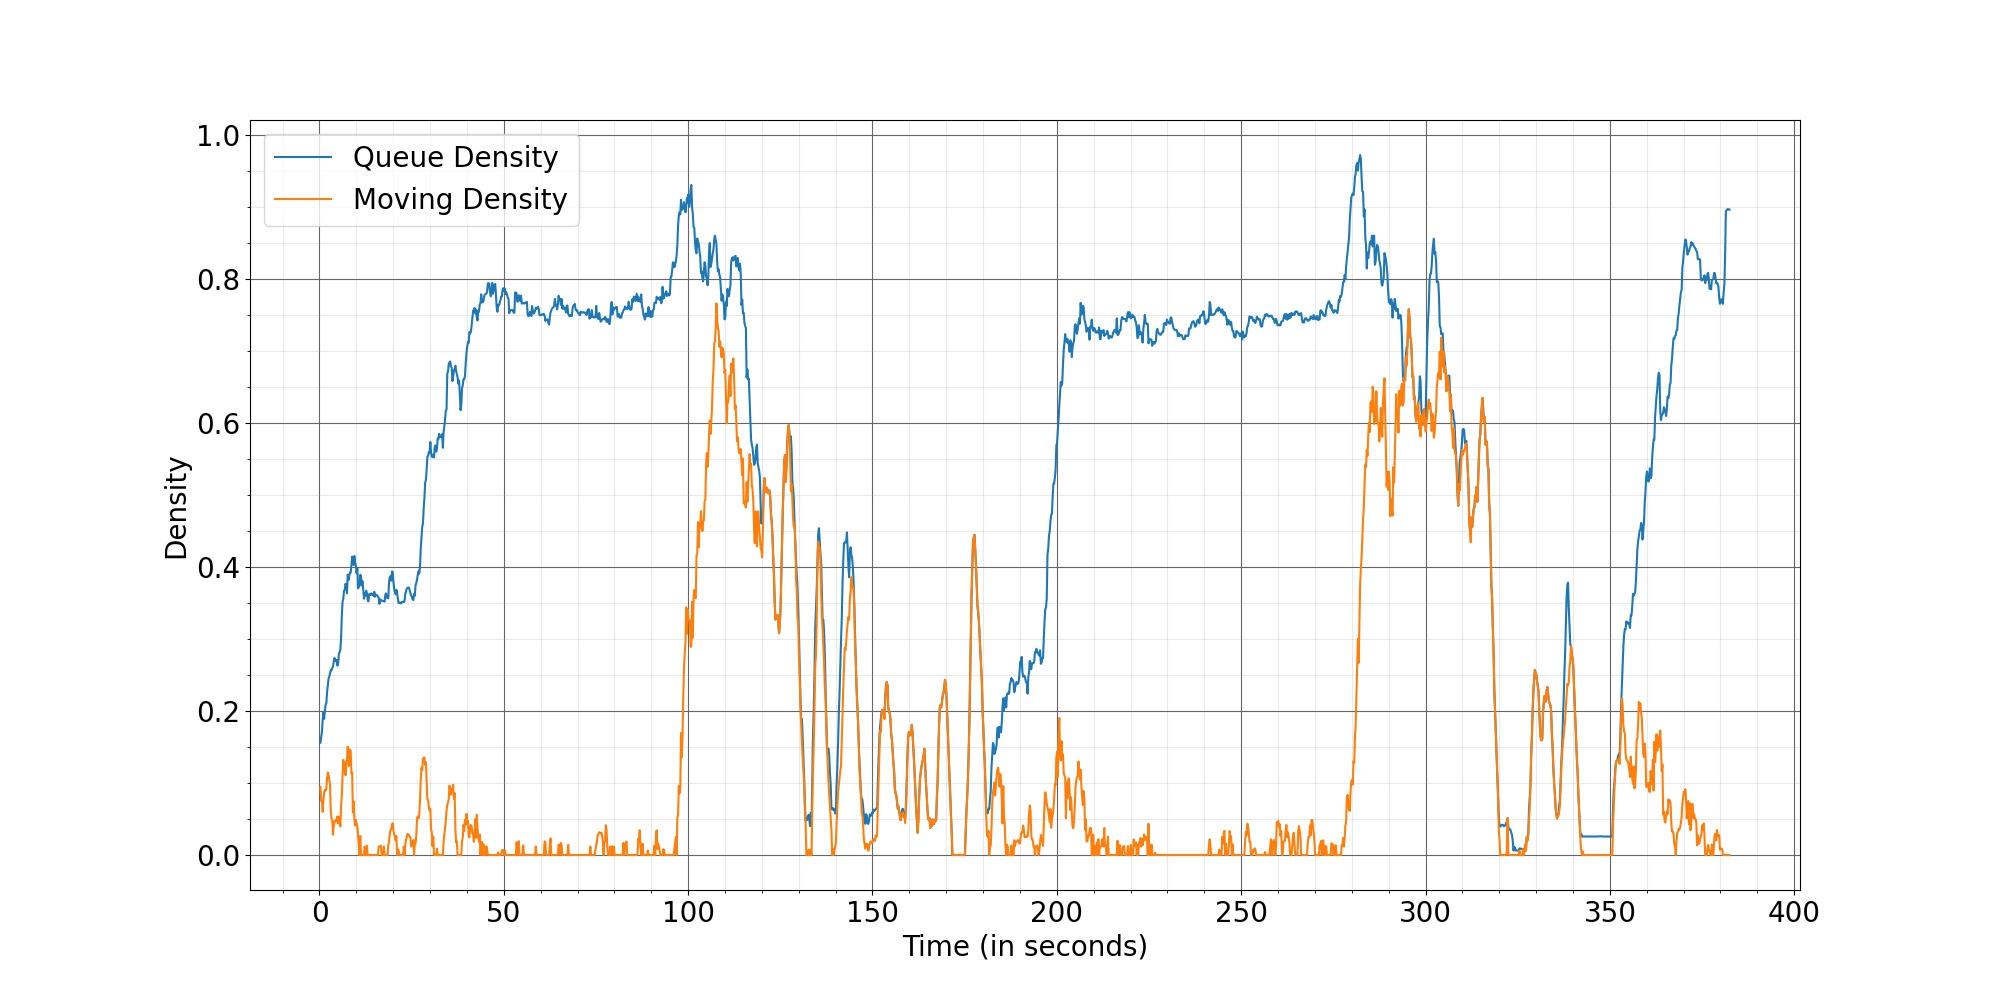

The table this chart was drawn from, first rows:
Time, Queue Density, Moving Density
0.2667, 0.1561, 0.09443
0.4667, 0.1633, 0.07507
0.6667, 0.171, 0.07517
0.8667, 0.1881, 0.05995
1.067, 0.1981, 0.07568
1.267, 0.1892, 0.08704
1.467, 0.1999, 0.09043
1.667, 0.2088, 0.08939
1.867, 0.211, 0.09211
2.067, 0.2263, 0.1069
2.267, 0.2365, 0.1148
2.467, 0.2452, 0.1108
2.667, 0.2481, 0.105
2.867, 0.2525, 0.09747
3.067, 0.2569, 0.0624
3.267, 0.2566, 0.05091
3.467, 0.2596, 0.04893
3.667, 0.2616, 0.02821
3.867, 0.2686, 0.03952
4.067, 0.2739, 0.04616
4.267, 0.2713, 0.04824
4.467, 0.2693, 0.04648
4.667, 0.271, 0.04875
4.867, 0.263, 0.05344
5.067, 0.2661, 0.04384
5.267, 0.28, 0.05355
5.467, 0.2817, 0.04979
5.667, 0.2859, 0.03971
5.867, 0.3018, 0.06909
6.067, 0.3334, 0.08269
6.267, 0.3523, 0.1117
6.467, 0.3563, 0.1321
6.667, 0.3671, 0.1174
6.867, 0.3689, 0.1279
7.067, 0.377, 0.1108
7.267, 0.3742, 0.1298
7.467, 0.3637, 0.1324
7.667, 0.3895, 0.1503
7.867, 0.382, 0.1236
8.067, 0.3881, 0.1242
8.267, 0.3924, 0.1466
8.467, 0.3923, 0.1449
8.667, 0.4027, 0.1129
8.867, 0.4147, 0.1145
9.067, 0.408, 0.05912
9.267, 0.4029, 0.07451
9.467, 0.4155, 0.05005
9.667, 0.406, 0.04077
9.867, 0.4022, 0.04853
10.07, 0.3917, 0.04339
10.27, 0.3986, 0.04072
10.47, 0.3705, 0.02659
10.67, 0.3728, 0.01512
10.87, 0.3745, 0
11.07, 0.3895, 0.02645
11.27, 0.3871, 0
11.47, 0.3746, 0
11.67, 0.3802, 0
11.87, 0.3691, 0
12.07, 0.3561, 0
... 1,852 more rows
